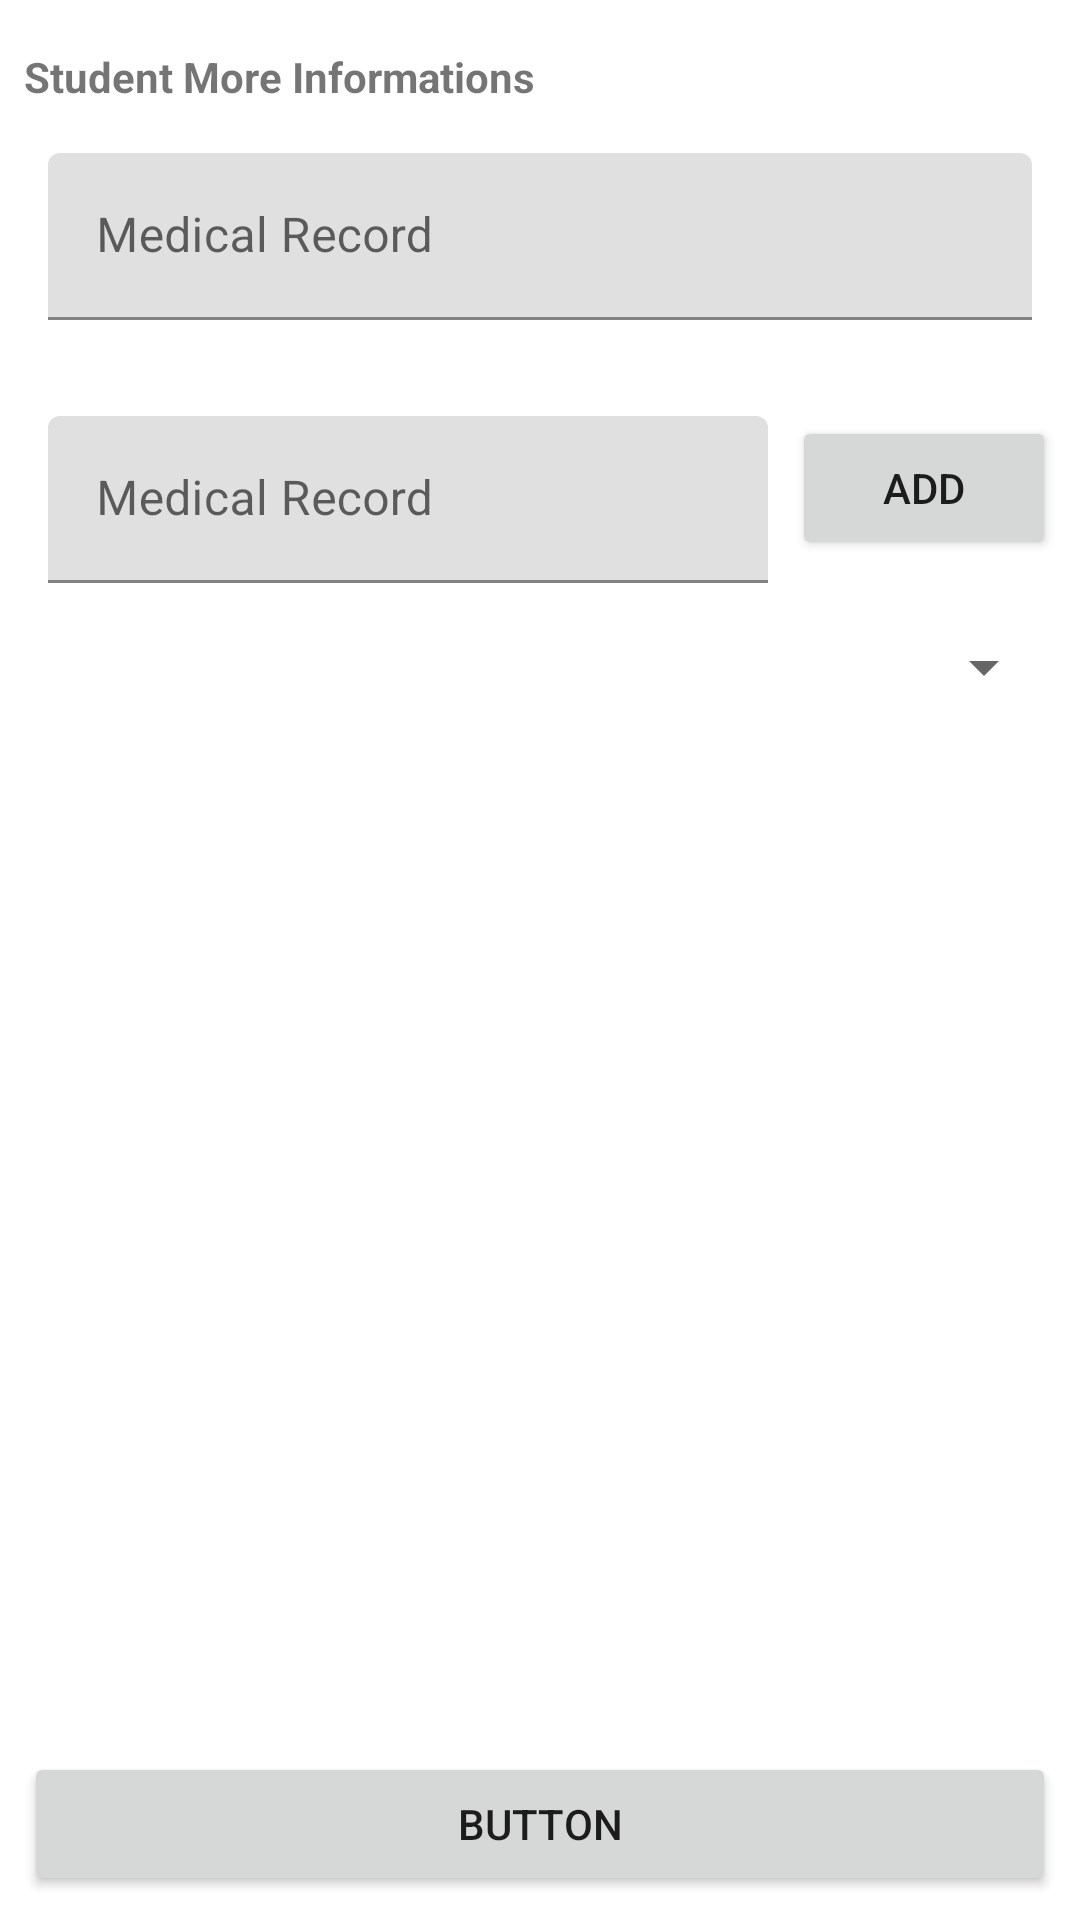

Write the Android layout XML for this screen, with the resource values it uses.
<!-- AndroidManifest.xml: application theme Theme.MyApplicationSchool -->
<!-- res/layout/fragment_student_secondary_o_info.xml -->
<?xml version="1.0" encoding="utf-8"?>
<androidx.constraintlayout.widget.ConstraintLayout xmlns:android="http://schemas.android.com/apk/res/android"
    xmlns:app="http://schemas.android.com/apk/res-auto"
    xmlns:tools="http://schemas.android.com/tools"
    android:layout_width="match_parent"
    android:layout_height="match_parent"
    tools:context=".ui.activity.admin.student.fragment.StudentSecondaryOInfoFragment">

    <androidx.core.widget.NestedScrollView
        android:layout_width="match_parent"
        android:layout_height="match_parent"
        android:fillViewport="true"
        android:layout_marginBottom="?actionBarSize"
        app:layout_constraintEnd_toEndOf="parent"
        app:layout_constraintStart_toStartOf="parent"
        app:layout_constraintTop_toTopOf="parent">

        <LinearLayout
            android:id="@+id/linearLayout2"
            android:layout_width="match_parent"
            android:layout_height="match_parent"
            android:orientation="vertical"
            app:layout_constraintEnd_toEndOf="parent"
            app:layout_constraintHorizontal_bias="1.0"
            app:layout_constraintStart_toStartOf="parent"
            app:layout_constraintTop_toBottomOf="@+id/textView9">

            <TextView
                android:id="@+id/textView9"
                android:layout_width="match_parent"
                android:layout_height="wrap_content"
                android:layout_marginStart="8dp"
                android:layout_marginTop="16dp"
                android:layout_marginEnd="8dp"
                android:text="Student More Informations"
                android:textStyle="bold"
                app:layout_constraintEnd_toEndOf="parent"
                app:layout_constraintStart_toStartOf="parent"
                app:layout_constraintTop_toTopOf="parent" />

            <androidx.constraintlayout.widget.ConstraintLayout
                android:layout_width="match_parent"
                android:layout_height="wrap_content"
                android:layout_margin="8dp">

                <com.google.android.material.textfield.TextInputLayout
                    android:layout_width="match_parent"
                    android:layout_height="wrap_content"
                    android:layout_margin="8dp"
                    app:layout_constraintBottom_toBottomOf="parent"
                    app:layout_constraintEnd_toEndOf="parent"
                    app:layout_constraintStart_toStartOf="parent"
                    app:layout_constraintTop_toTopOf="parent">

                    <com.google.android.material.textfield.TextInputEditText
                        android:id="@+id/editTextMedicalRecord"
                        android:layout_width="match_parent"
                        android:layout_height="wrap_content"
                        android:hint="Medical Record" />
                </com.google.android.material.textfield.TextInputLayout>

            </androidx.constraintlayout.widget.ConstraintLayout>

            <androidx.constraintlayout.widget.ConstraintLayout
                android:id="@+id/constraintCirtifecation"
                android:layout_width="match_parent"
                android:layout_height="wrap_content"
                android:layout_margin="8dp">

                <com.google.android.material.textfield.TextInputLayout
                    android:id="@+id/textInputLayout"
                    android:layout_width="0dp"
                    android:layout_height="wrap_content"
                    android:layout_margin="8dp"
                    app:layout_constraintEnd_toStartOf="@+id/buttonAddSkills"
                    app:layout_constraintStart_toStartOf="parent"
                    app:layout_constraintTop_toTopOf="parent">

                    <com.google.android.material.textfield.TextInputEditText
                        android:id="@+id/editTextSkills"
                        android:layout_width="match_parent"
                        android:layout_height="wrap_content"
                        android:hint="Medical Record" />

                </com.google.android.material.textfield.TextInputLayout>


                <Button
                    android:id="@+id/buttonAddSkills"
                    android:layout_width="wrap_content"
                    android:layout_height="wrap_content"
                    android:layout_weight="1"
                    android:text="Add"
                    app:layout_constraintEnd_toEndOf="parent"
                    app:layout_constraintTop_toTopOf="@+id/textInputLayout" />

                <Spinner
                    android:id="@+id/spinnerSkills"
                    android:layout_width="match_parent"
                    android:layout_height="?actionBarSize"
                    app:layout_constraintEnd_toEndOf="parent"
                    app:layout_constraintStart_toStartOf="parent"
                    app:layout_constraintTop_toBottomOf="@+id/textInputLayout" />

                <com.google.android.material.chip.ChipGroup
                    android:id="@+id/chipSkills"
                    android:layout_width="match_parent"
                    android:layout_height="wrap_content"
                    app:layout_constraintBottom_toBottomOf="parent"
                    app:layout_constraintStart_toStartOf="parent"
                    app:layout_constraintTop_toBottomOf="@+id/spinnerSkills" />
            </androidx.constraintlayout.widget.ConstraintLayout>


        </LinearLayout>

    </androidx.core.widget.NestedScrollView>

    <Button
        android:id="@+id/buttonSave"
        android:layout_width="match_parent"
        android:layout_height="wrap_content"
        android:layout_marginStart="8dp"
        android:layout_marginEnd="8dp"
        android:layout_marginBottom="8dp"
        android:text="Button"
        app:layout_constraintBottom_toBottomOf="parent"
        app:layout_constraintEnd_toEndOf="parent"
        app:layout_constraintStart_toStartOf="parent" />
</androidx.constraintlayout.widget.ConstraintLayout>
<!-- resources referenced by this layout -->
<resources>
  <style name="Theme.MyApplicationSchool" parent="Theme.MaterialComponents.DayNight.NoActionBar">
          
          <item name="colorPrimary">@color/purple_500</item>
          <item name="colorPrimaryVariant">@color/purple_700</item>
          <item name="colorOnPrimary">@color/white</item>
          
          <item name="colorSecondary">@color/teal_200</item>
          <item name="colorSecondaryVariant">@color/teal_700</item>
          <item name="colorOnSecondary">@color/black</item>
          
          <item name="android:statusBarColor" tools:targetApi="l">?attr/colorPrimaryVariant</item>
          
      </style>
  <color name="purple_500">#3970FF</color>
  <color name="purple_700">#3970FF</color>
  <color name="white">#FFFFFFFF</color>
  <color name="teal_200">#B6C0CF</color>
  <color name="teal_700">#556CA6</color>
  <color name="black">#000000</color>
</resources>
